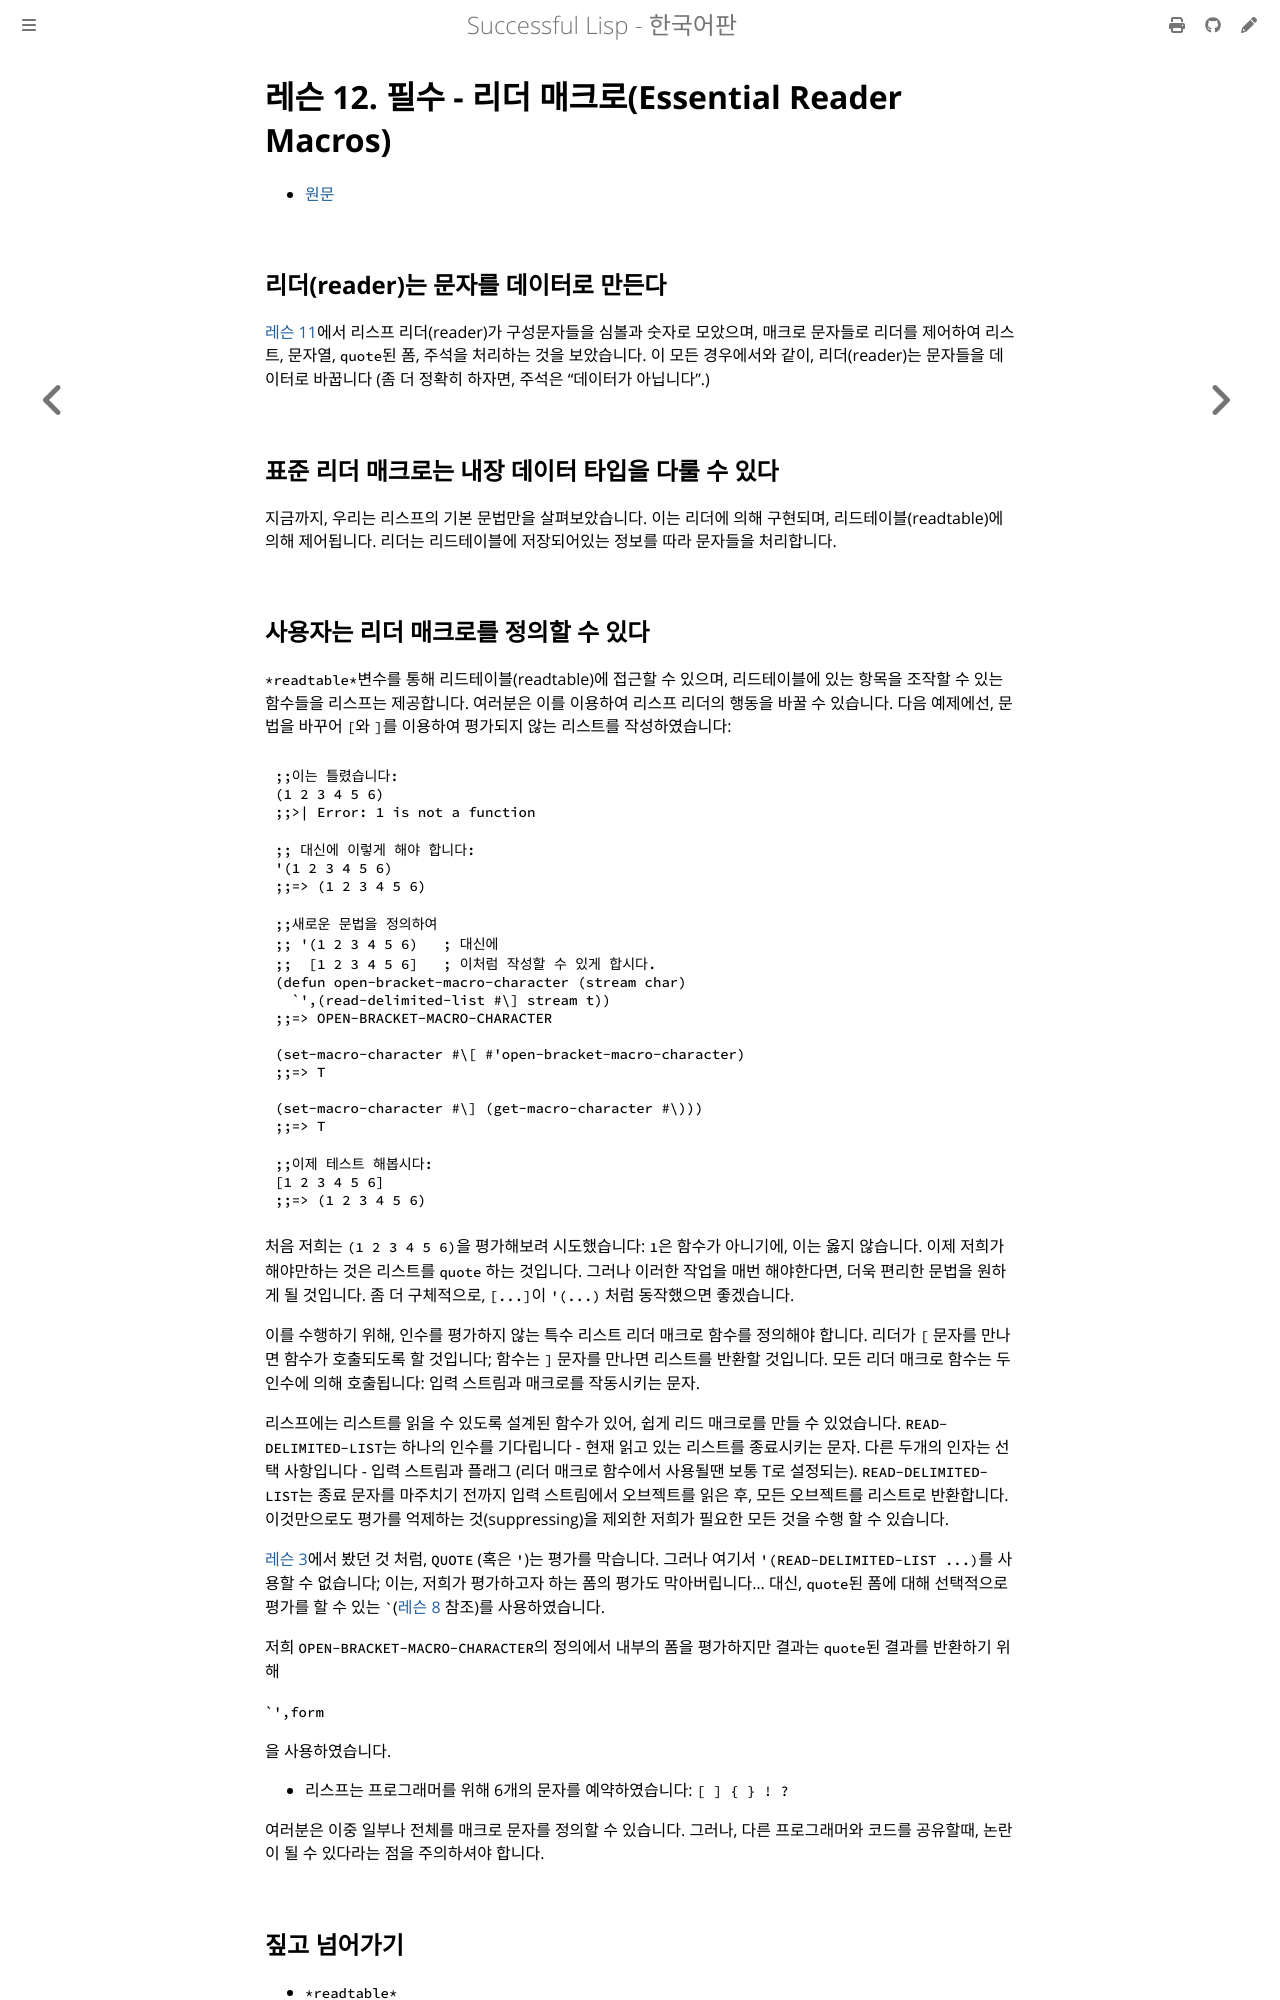

repository: lispkorea/successful-lisp-kr · page: ch03/lesson_12.html · generator: mdbook

# 레슨 12. 필수 - 리더 매크로(Essential Reader Macros)

- [원문](https://dept-info.labri.fr/~strandh/Teaching/MTP/Common/David-Lamkins/chapter03-12.html)


## 리더(reader)는 문자를 데이터로 만든다

 [레슨 11](./lesson_11.md)에서 리스프 리더(reader)가 구성문자들을 심볼과 숫자로 모았으며, 매크로 문자들로 리더를 제어하여 리스트, 문자열, `quote`된 폼, 주석을 처리하는 것을 보았습니다. 이 모든 경우에서와 같이, 리더(reader)는 문자들을 데이터로 바꿉니다 (좀 더 정확히 하자면, 주석은 "데이터가 아닙니다".)


## 표준 리더 매크로는 내장 데이터 타입을 다룰 수 있다

 지금까지, 우리는 리스프의 기본 문법만을 살펴보았습니다. 이는 리더에 의해 구현되며, 리드테이블(readtable)에 의해 제어됩니다. 리더는 리드테이블에 저장되어있는 정보를 따라 문자들을 처리합니다.
